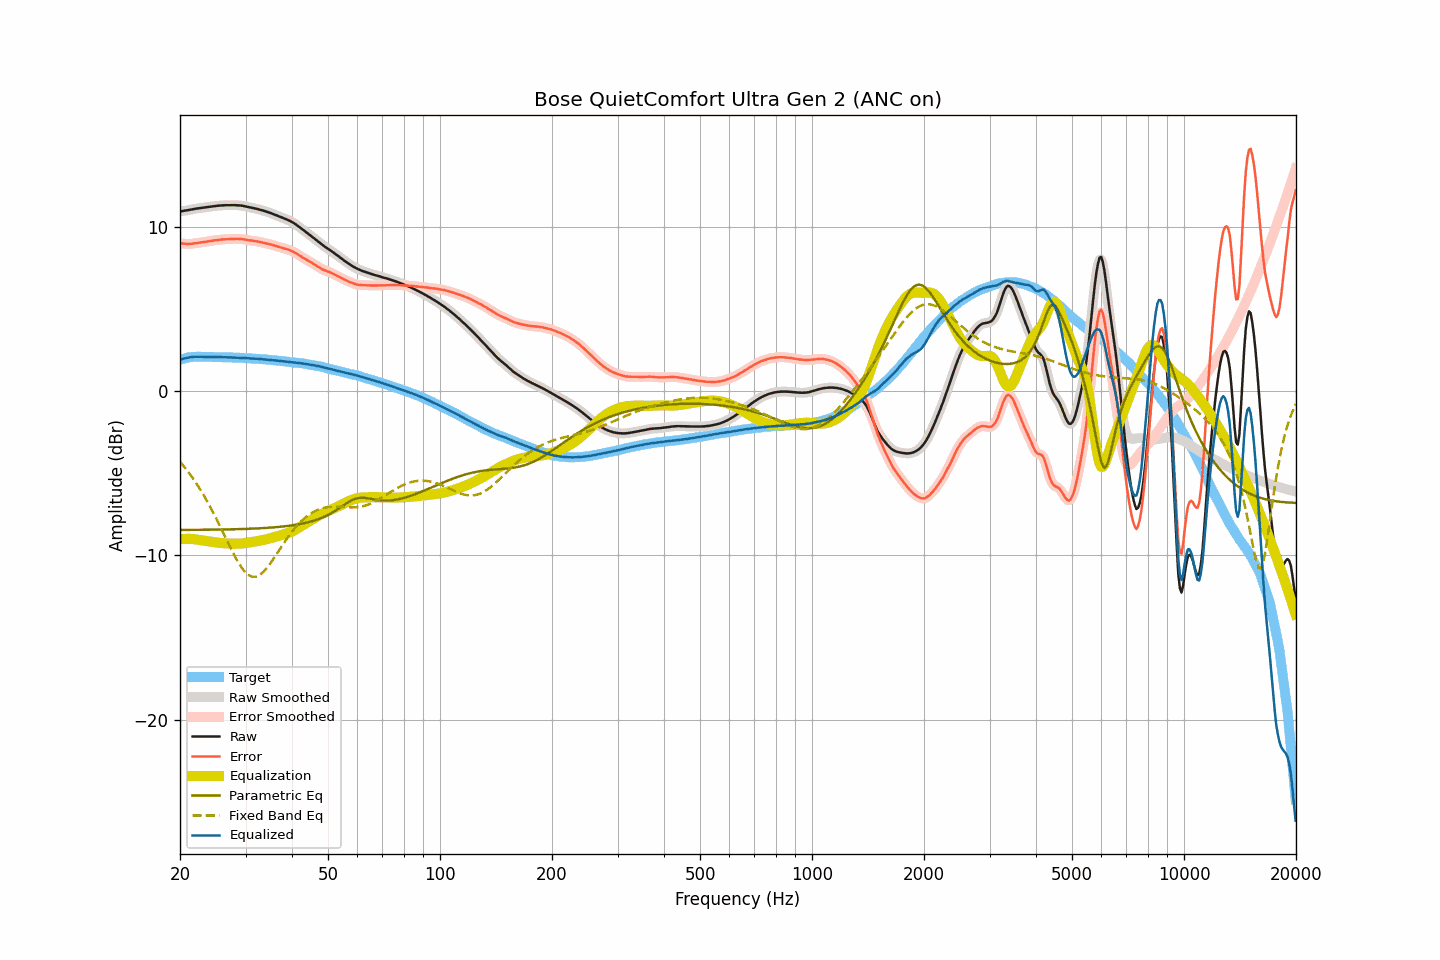

The file beside this chart, header and first rows:
frequency, raw, smoothed, error, error_smoothed, equalization, parametric_eq, fixed_band_eq, equalized_raw, equalized_smoothed, target
20.00, 10.96, 10.96, 9.03, 9.03, -9.03, -8.45, -4.29, 1.93, 1.93, 1.93
20.20, 10.97, 10.97, 9.02, 9.02, -9.01, -8.45, -4.41, 1.96, 1.96, 1.96
20.40, 10.99, 10.99, 9.00, 9.00, -9.00, -8.45, -4.52, 1.99, 1.99, 1.99
20.61, 11.00, 11.00, 9.00, 8.99, -8.99, -8.45, -4.64, 2.01, 2.01, 2.01
20.81, 11.02, 11.02, 8.98, 8.98, -8.99, -8.44, -4.77, 2.03, 2.03, 2.04
21.02, 11.04, 11.04, 8.97, 8.98, -8.99, -8.44, -4.89, 2.05, 2.05, 2.07
21.23, 11.06, 11.06, 8.98, 8.98, -8.99, -8.44, -5.02, 2.07, 2.07, 2.08
21.44, 11.08, 11.08, 8.99, 8.99, -8.99, -8.44, -5.16, 2.09, 2.09, 2.09
21.66, 11.10, 11.10, 9.00, 9.00, -9.00, -8.44, -5.30, 2.10, 2.10, 2.10
21.87, 11.12, 11.11, 9.02, 9.01, -9.01, -8.44, -5.44, 2.10, 2.10, 2.10
22.09, 11.13, 11.13, 9.03, 9.03, -9.02, -8.44, -5.58, 2.11, 2.11, 2.11
22.31, 11.15, 11.15, 9.04, 9.04, -9.04, -8.44, -5.74, 2.11, 2.11, 2.11
22.54, 11.16, 11.16, 9.06, 9.05, -9.06, -8.44, -5.89, 2.11, 2.11, 2.11
22.76, 11.17, 11.17, 9.07, 9.07, -9.07, -8.44, -6.05, 2.10, 2.10, 2.11
22.99, 11.19, 11.19, 9.09, 9.09, -9.08, -8.44, -6.21, 2.10, 2.10, 2.10
23.22, 11.20, 11.20, 9.10, 9.10, -9.10, -8.44, -6.37, 2.10, 2.10, 2.10
23.45, 11.21, 11.21, 9.11, 9.11, -9.11, -8.43, -6.54, 2.10, 2.10, 2.10
23.69, 11.22, 11.22, 9.13, 9.13, -9.13, -8.43, -6.72, 2.10, 2.10, 2.10
23.92, 11.24, 11.24, 9.14, 9.14, -9.14, -8.43, -6.89, 2.09, 2.09, 2.10
24.16, 11.25, 11.25, 9.16, 9.16, -9.16, -8.43, -7.08, 2.09, 2.09, 2.10
24.40, 11.27, 11.27, 9.17, 9.17, -9.17, -8.43, -7.26, 2.09, 2.09, 2.10
24.65, 11.28, 11.28, 9.19, 9.19, -9.19, -8.43, -7.45, 2.09, 2.09, 2.09
24.89, 11.29, 11.29, 9.21, 9.21, -9.20, -8.43, -7.64, 2.09, 2.09, 2.09
25.14, 11.30, 11.30, 9.22, 9.22, -9.22, -8.43, -7.84, 2.09, 2.09, 2.09
25.39, 11.31, 11.31, 9.23, 9.23, -9.23, -8.42, -8.03, 2.09, 2.09, 2.09
25.65, 11.32, 11.32, 9.24, 9.24, -9.24, -8.42, -8.23, 2.08, 2.08, 2.09
25.91, 11.33, 11.33, 9.25, 9.25, -9.25, -8.42, -8.44, 2.08, 2.08, 2.08
26.16, 11.34, 11.34, 9.26, 9.26, -9.26, -8.42, -8.64, 2.08, 2.08, 2.08
26.43, 11.34, 11.34, 9.26, 9.26, -9.26, -8.42, -8.84, 2.08, 2.08, 2.08
26.69, 11.34, 11.34, 9.27, 9.27, -9.27, -8.41, -9.05, 2.08, 2.07, 2.08
26.96, 11.34, 11.34, 9.27, 9.27, -9.27, -8.41, -9.25, 2.07, 2.07, 2.08
27.23, 11.34, 11.34, 9.28, 9.28, -9.28, -8.41, -9.45, 2.07, 2.07, 2.07
27.50, 11.34, 11.34, 9.28, 9.28, -9.28, -8.41, -9.65, 2.06, 2.06, 2.07
27.77, 11.34, 11.34, 9.29, 9.29, -9.29, -8.41, -9.84, 2.06, 2.06, 2.06
28.05, 11.34, 11.34, 9.29, 9.29, -9.29, -8.40, -10.03, 2.05, 2.05, 2.06
28.33, 11.34, 11.34, 9.29, 9.29, -9.29, -8.40, -10.21, 2.05, 2.05, 2.05
28.62, 11.34, 11.34, 9.29, 9.29, -9.29, -8.40, -10.38, 2.05, 2.05, 2.05
28.90, 11.33, 11.33, 9.28, 9.28, -9.28, -8.40, -10.54, 2.05, 2.05, 2.05
29.19, 11.32, 11.32, 9.28, 9.28, -9.28, -8.39, -10.70, 2.04, 2.04, 2.04
29.48, 11.30, 11.30, 9.27, 9.27, -9.26, -8.39, -10.83, 2.04, 2.04, 2.04
29.78, 11.28, 11.28, 9.26, 9.26, -9.25, -8.39, -10.95, 2.03, 2.03, 2.03
30.08, 11.26, 11.26, 9.24, 9.24, -9.24, -8.38, -11.06, 2.02, 2.02, 2.03
30.38, 11.24, 11.24, 9.22, 9.22, -9.22, -8.38, -11.15, 2.02, 2.02, 2.02
30.68, 11.22, 11.22, 9.20, 9.21, -9.21, -8.38, -11.21, 2.01, 2.01, 2.02
30.99, 11.20, 11.20, 9.19, 9.19, -9.19, -8.37, -11.27, 2.00, 2.00, 2.01
31.30, 11.18, 11.18, 9.18, 9.18, -9.18, -8.37, -11.29, 2.00, 2.00, 2.00
31.61, 11.16, 11.16, 9.16, 9.16, -9.16, -8.36, -11.31, 1.99, 1.99, 2.00
31.93, 11.14, 11.14, 9.15, 9.15, -9.15, -8.36, -11.29, 1.99, 1.99, 1.99
32.24, 11.11, 11.11, 9.14, 9.13, -9.13, -8.35, -11.27, 1.98, 1.98, 1.98
32.57, 11.09, 11.09, 9.11, 9.12, -9.11, -8.35, -11.22, 1.98, 1.98, 1.98
32.89, 11.06, 11.06, 9.09, 9.09, -9.09, -8.34, -11.16, 1.97, 1.97, 1.97
33.22, 11.03, 11.03, 9.08, 9.07, -9.07, -8.34, -11.08, 1.96, 1.96, 1.96
33.55, 11.00, 11.00, 9.05, 9.05, -9.05, -8.33, -10.99, 1.95, 1.95, 1.96
33.89, 10.97, 10.97, 9.03, 9.03, -9.03, -8.33, -10.88, 1.94, 1.94, 1.95
34.23, 10.94, 10.94, 9.01, 9.01, -9.01, -8.32, -10.77, 1.94, 1.94, 1.94
34.57, 10.91, 10.91, 8.98, 8.98, -8.98, -8.31, -10.64, 1.93, 1.93, 1.93
34.92, 10.88, 10.88, 8.96, 8.96, -8.96, -8.31, -10.51, 1.92, 1.92, 1.92
35.27, 10.84, 10.84, 8.93, 8.93, -8.93, -8.30, -10.37, 1.91, 1.91, 1.91
35.62, 10.80, 10.80, 8.91, 8.90, -8.90, -8.29, -10.22, 1.90, 1.90, 1.90
35.97, 10.76, 10.76, 8.87, 8.88, -8.88, -8.28, -10.08, 1.89, 1.89, 1.89
... 635 more rows
